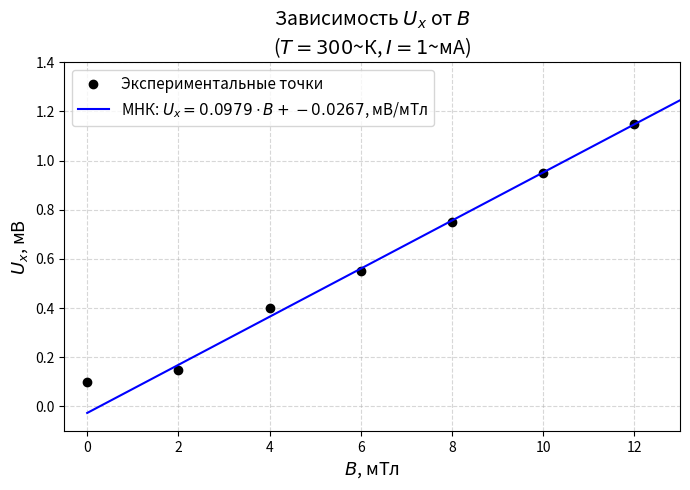

The script that saved this image:
import numpy as np
import matplotlib.pyplot as plt

# Данные из таблицы 2 (T=300K, I=1mA)
B_mT = np.array([0, 2, 4, 6, 8, 10, 12])   # мТл
U34p  = np.array([0.010, 0.020, 0.050, 0.060, 0.080, 0.100, 0.120])
U34pp = np.array([-0.010, -0.010, -0.030, -0.050, -0.070, -0.090, -0.110])
gain = 100

# Реальная ЭДС Холла (мВ)
Ux_mV = (U34p - U34pp) / 2 / gain * 1e3

# МНК по точкам с B > 0
mask = B_mT > 0
coeffs = np.polyfit(B_mT[mask], Ux_mV[mask], 1)
x_fit = np.linspace(0, 13, 100)
y_fit = np.polyval(coeffs, x_fit)

fig, ax = plt.subplots(figsize=(7, 5))
ax.plot(B_mT, Ux_mV, 'ko', markersize=6, label='Экспериментальные точки')
ax.plot(x_fit, y_fit, 'b-', linewidth=1.5,
        label=f'МНК: $U_x = {coeffs[0]:.4f}\\cdot B + {coeffs[1]:.4f}$, мВ/мТл')

ax.set_xlabel('$B$, мТл', fontsize=13)
ax.set_ylabel('$U_x$, мВ', fontsize=13)
ax.set_title('Зависимость $U_x$ от $B$\n($T = 300$~К, $I = 1$~мА)', fontsize=14)
ax.legend(fontsize=11)
ax.grid(True, linestyle='--', alpha=0.5)
ax.set_xlim(-0.5, 13)
ax.set_ylim(-0.1, 1.4)

plt.tight_layout()
plt.savefig('plot2_ux_B.png', dpi=150)
plt.show()
print("Сохранено: plot2_ux_B.png")

# Rx из наклона
slope_V_T = coeffs[0] * 1e-3 / 1e-3   # В/Тл (перевод мВ/мТл -> В/Тл)
b = 2e-3
I = 1e-3
Rx = slope_V_T * b / I
print(f"Наклон: {slope_V_T:.4f} В/Тл")
print(f"Rx = {Rx:.4f} м³/Кл")
